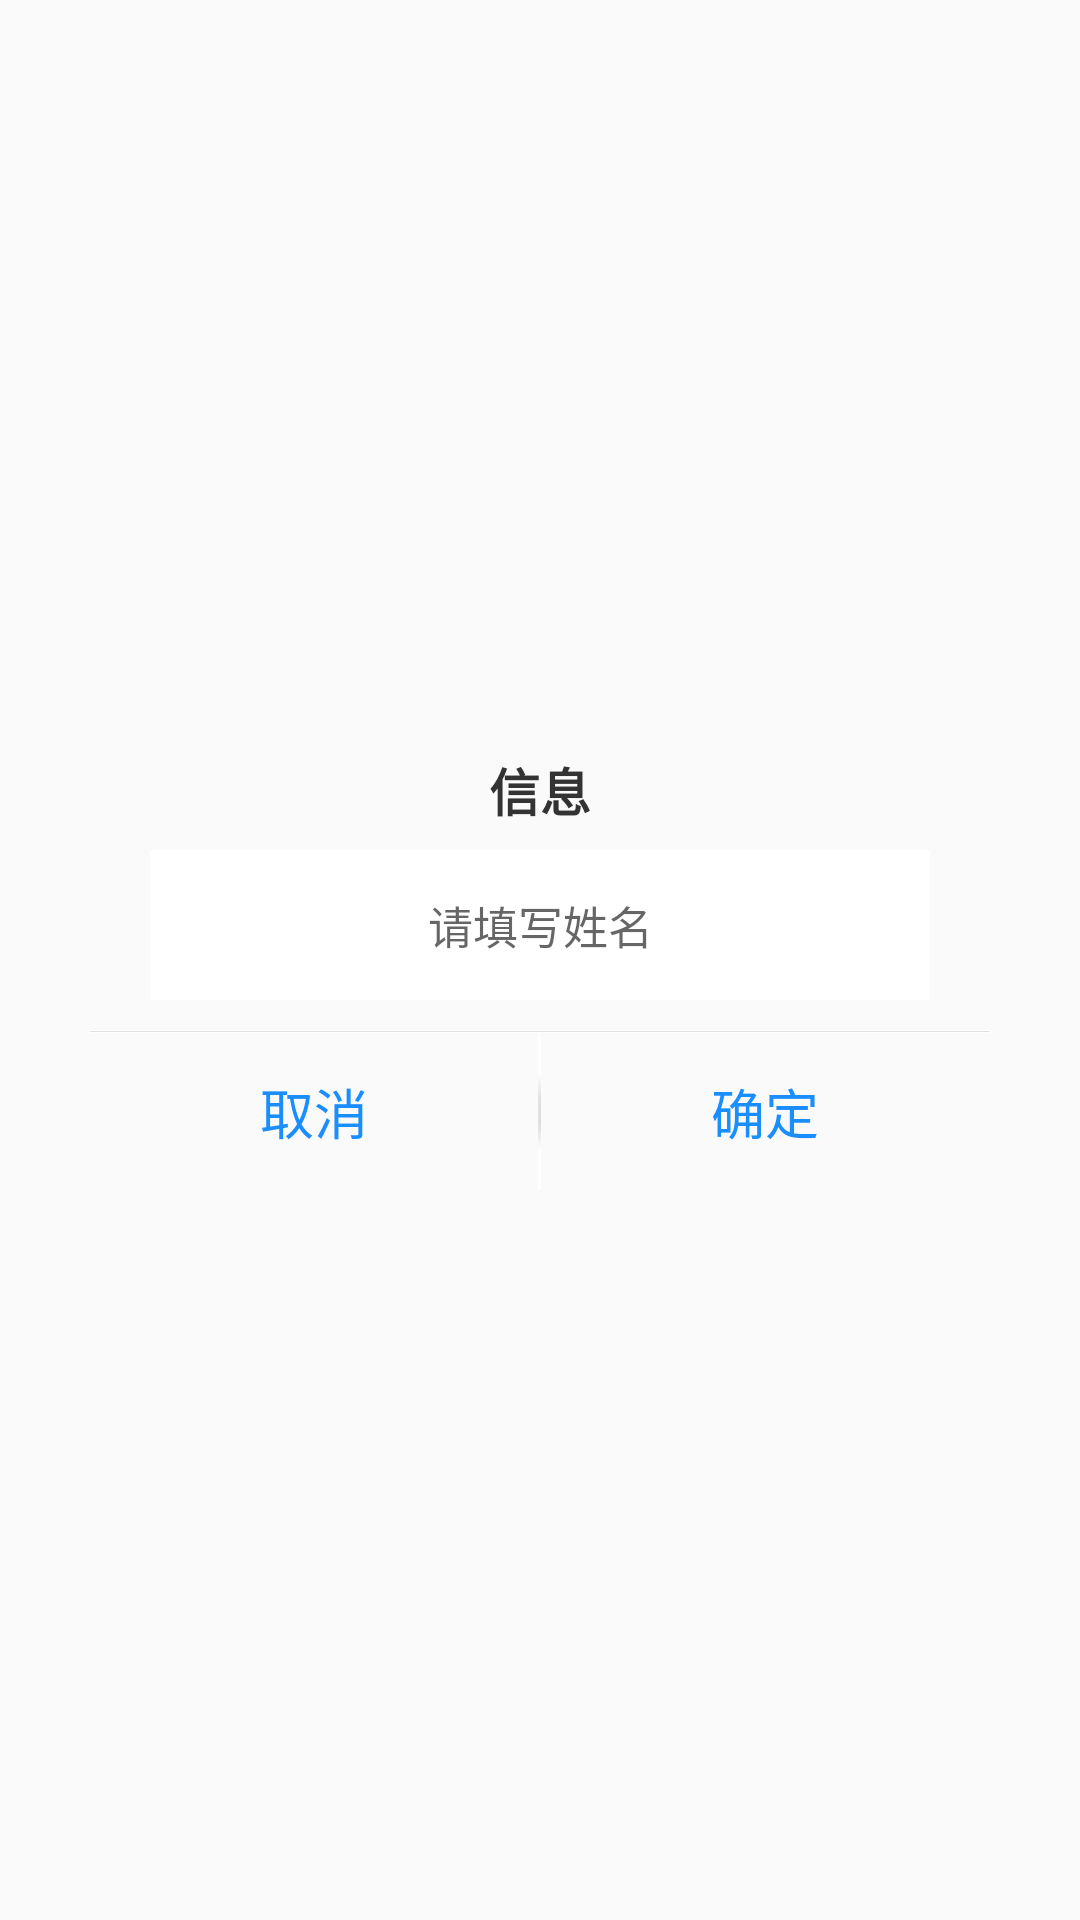

Write the Android layout XML for this screen, with the resource values it uses.
<!-- AndroidManifest.xml: application theme AppTheme.NoActionBar -->
<!-- res/layout/dialog_name_view.xml -->
<?xml version="1.0" encoding="utf-8"?>
<RelativeLayout xmlns:android="http://schemas.android.com/apk/res/android"
    android:layout_width="fill_parent"
    android:layout_height="fill_parent"
    android:orientation="vertical"
    android:scrollbars="none">


    <LinearLayout
        android:layout_width="match_parent"
        android:layout_height="wrap_content"
        android:layout_centerHorizontal="true"
        android:layout_centerVertical="true"
        android:layout_marginLeft="30dp"
        android:layout_marginRight="30dp"
        android:background="@drawable/add_lable_dialog_shape"
        android:gravity="center"
        android:orientation="vertical">

        <RelativeLayout
            android:id="@+id/tv_title"
            android:layout_width="match_parent"
            android:layout_height="40dp"
            android:layout_centerHorizontal="true"
            android:gravity="center"
            android:paddingLeft="15dp"
            android:paddingRight="15dp">

            <TextView
                android:layout_width="wrap_content"
                android:layout_height="wrap_content"
                android:text="@string/info"
                android:textColor="@color/color_333333"
                android:textSize="17sp"
                android:textStyle="bold" />

        </RelativeLayout>

        <RelativeLayout
            android:id="@+id/china"
            android:layout_width="match_parent"
            android:layout_height="wrap_content"
            android:gravity="center"
            android:paddingLeft="20dp"
            android:paddingRight="20dp">

            <EditText
                android:id="@+id/pin_text"
                android:layout_width="match_parent"
                android:layout_height="50dp"
                android:background="@color/colorWhite"
                android:gravity="center"
                android:hint="@string/user_name_hint"
                android:inputType="text"
                android:textSize="15sp" />

        </RelativeLayout>

        <View
            android:layout_width="match_parent"
            android:layout_height="1dp"
            android:layout_marginTop="10dp"
            android:background="@mipmap/link" />

        <LinearLayout
            android:layout_width="match_parent"
            android:layout_height="wrap_content">

            <TextView
                android:id="@+id/cancel_button"
                android:layout_width="0dp"
                android:layout_height="wrap_content"
                android:layout_centerHorizontal="true"
                android:layout_weight="1"
                android:gravity="center"
                android:padding="13dp"
                android:text="@string/cancel"
                android:textColor="@color/color_app_theme"
                android:textSize="18sp" />

            <View
                android:layout_width="1dp"
                android:layout_height="match_parent"
                android:background="@mipmap/link" />

            <TextView
                android:id="@+id/ok_button"
                android:layout_width="0dp"
                android:layout_height="wrap_content"
                android:layout_alignRight="@+id/cancel_button"
                android:layout_centerHorizontal="true"
                android:layout_weight="1"
                android:gravity="center"
                android:padding="13dp"
                android:text="@string/ok"
                android:textColor="@color/color_app_theme"
                android:textSize="18sp" />
        </LinearLayout>


    </LinearLayout>

</RelativeLayout>
<!-- resources referenced by this layout -->
<resources>
  <color name="colorWhite">#FFFFFF</color>
  <color name="color_333333">#333333</color>
  <color name="color_app_theme">#1A8EFE</color>
  <!-- mipmap link: png bitmap (mipmap-xhdpi, 2964 bytes) -->
  <string name="cancel">取消</string>
  <string name="info">信息</string>
  <string name="ok">确定</string>
  <string name="user_name_hint">请填写姓名</string>
  <style name="AppTheme.NoActionBar">
          <item name="windowActionBar">false</item>
          <item name="windowNoTitle">true</item>
          
          <item name="android:windowAnimationStyle">@style/activityAnimation</item>
          <item name="colorPrimary">@color/color_app_theme</item>
          <item name="colorPrimaryDark">@color/color_app_theme</item>
          <item name="android:listDivider">@drawable/divider</item>
      </style>
  <style name="activityAnimation" parent="@android:style/Animation">
          <item name="android:activityOpenEnterAnimation">@anim/slide_right_in</item>
          <item name="android:activityOpenExitAnimation">@anim/slide_left_out</item>
          <item name="android:activityCloseEnterAnimation">@anim/slide_left_in</item>
          <item name="android:activityCloseExitAnimation">@anim/slide_right_out</item>
      </style>
  <!-- drawable divider (drawable) -->
  <?xml version="1.0" encoding="utf-8"?>
  <shape xmlns:android="http://schemas.android.com/apk/res/android"
      android:shape="rectangle">
      <solid android:color="#dcddde"/>
      <size android:height="1dp"/>
  </shape>
</resources>
